Run: headless pygame with SDL's dummy video driver; simulated clock (each Clock.tick advances the game by its frame time, no real sleeping); random seed 0; keys injected as events and as key.get_pressed() state; no mouse input.
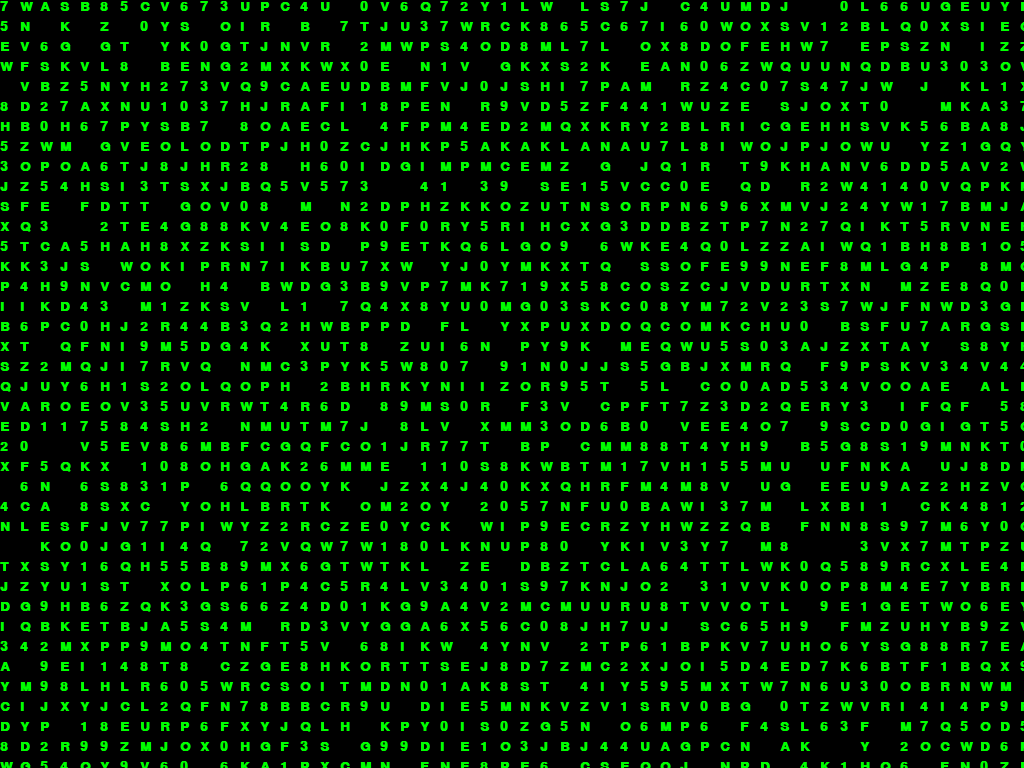
Frame 1 of 4 · flips 1–60 · no input
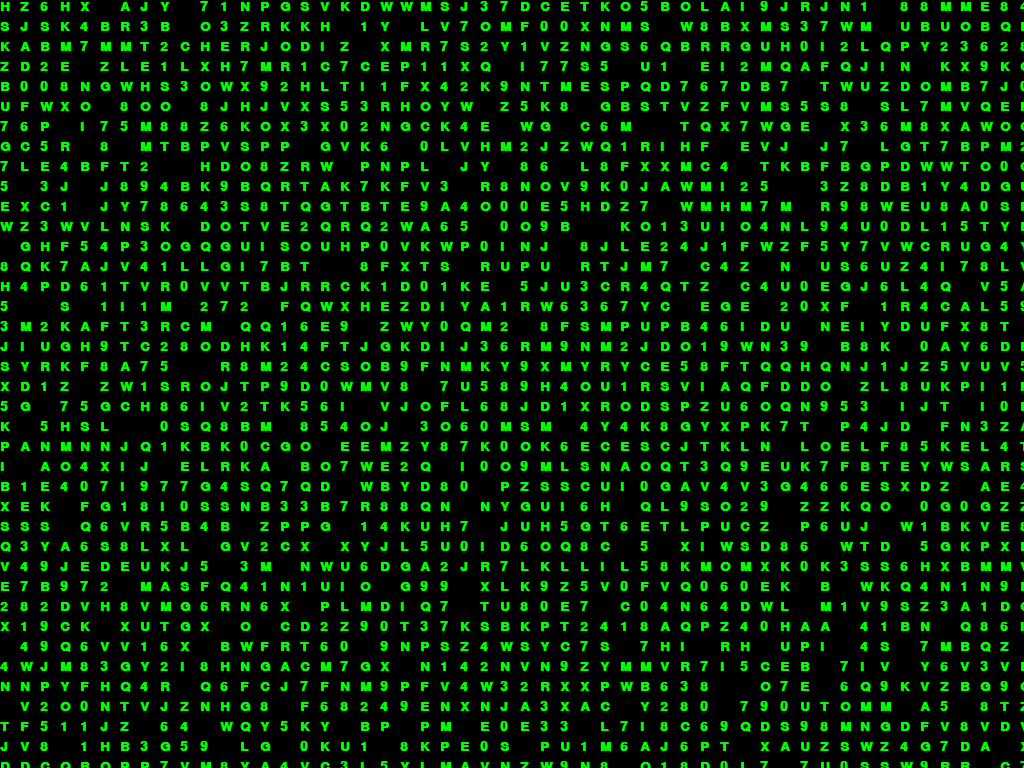
Frame 2 of 4 · flips 61–180 · tapped SPACE, RETURN · held RIGHT (→), D
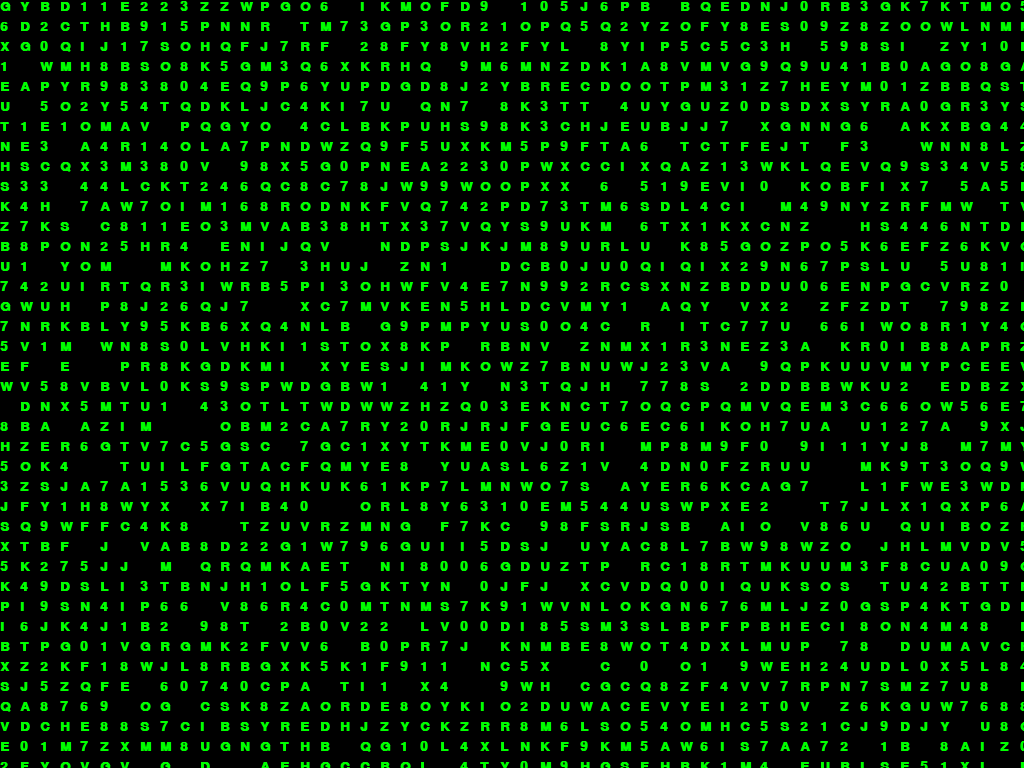
Frame 3 of 4 · flips 181–300 · held DOWN (↓), S
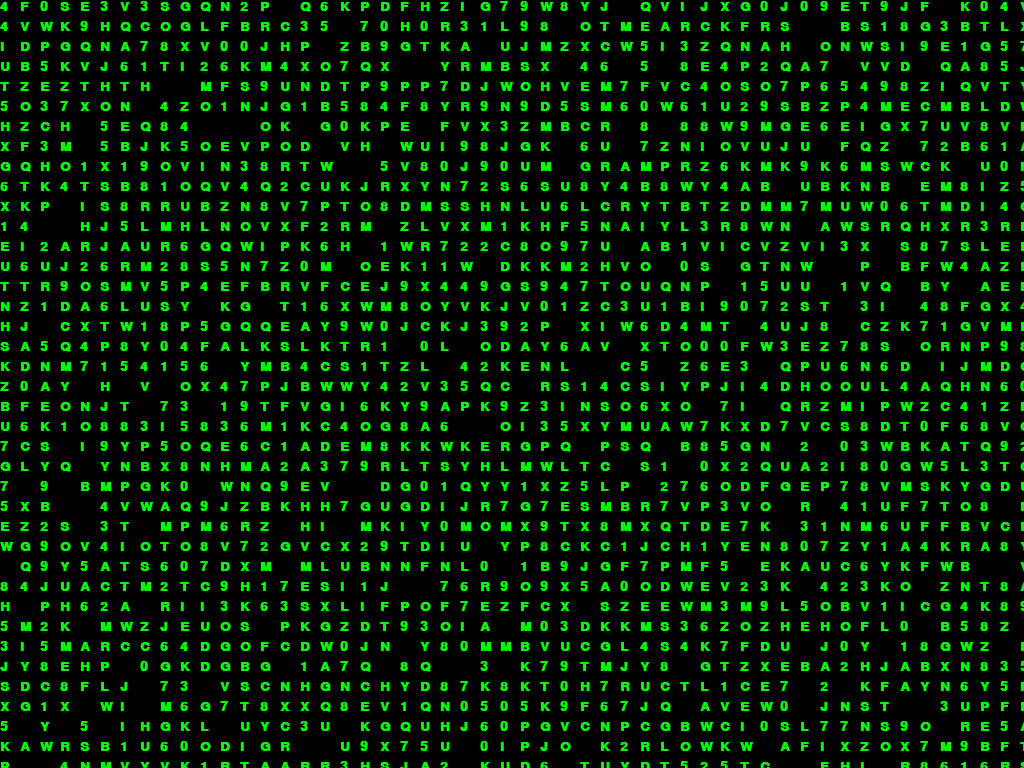
Frame 4 of 4 · flips 301–420 · held LEFT (←), A, UP (↑), W

The pygame program that drew these frames:

import pygame
import random
import os

# Driver modifiers
os.environ["SDL_AUDIODRIVER"] = "dummy" 

# Initialize pygame
pygame.init()

# Colors
BLACK = (0, 0, 0)
GREEN = (0, 255, 0)

# Screen dimensions
SCREEN_WIDTH = pygame.display.Info().current_w
SCREEN_HEIGHT = pygame.display.Info().current_h
FONT_SIZE = 20

# Set up the display
screen = pygame.display.set_mode((SCREEN_WIDTH, SCREEN_HEIGHT), pygame.FULLSCREEN)
pygame.display.set_caption("Matrix Cascade")

# Font settings
font = pygame.font.SysFont("Courier New", FONT_SIZE, bold=True)

class Column:
    def __init__(self, x, y):
        self.x = x
        self.y = y
        self.chars = [random.choice(" 0123456789 ABCDEFGHIJKLMNOPQRSTUVWXYZ ") for _ in range(random.randint(SCREEN_HEIGHT // FONT_SIZE, 2 * (SCREEN_HEIGHT // FONT_SIZE)))]
        self.offset = random.randint(0, len(self.chars))

    def draw(self, screen):
        for index, char in enumerate(self.chars):
            y_pos = (self.y + index - self.offset) % len(self.chars)
            screen.blit(font.render(char, True, GREEN), (self.x, y_pos * FONT_SIZE))

    def update(self):
        self.offset = (self.offset + 1) % len(self.chars)

# Create columns to fill the screen width
columns = [Column(x, random.randint(0, SCREEN_HEIGHT // FONT_SIZE)) for x in range(0, SCREEN_WIDTH, FONT_SIZE)]

# Clock for controlling FPS
clock = pygame.time.Clock()

# Main loop
running = True
while running:
    for event in pygame.event.get():
        if event.type == pygame.QUIT or (event.type == pygame.KEYDOWN and event.key == pygame.K_ESCAPE):
            running = False

    screen.fill(BLACK)

    for column in columns:
        column.draw(screen)
        column.update()

    pygame.display.flip()
    
    # Cap the FPS at 60
    clock.tick(10)

pygame.quit()
